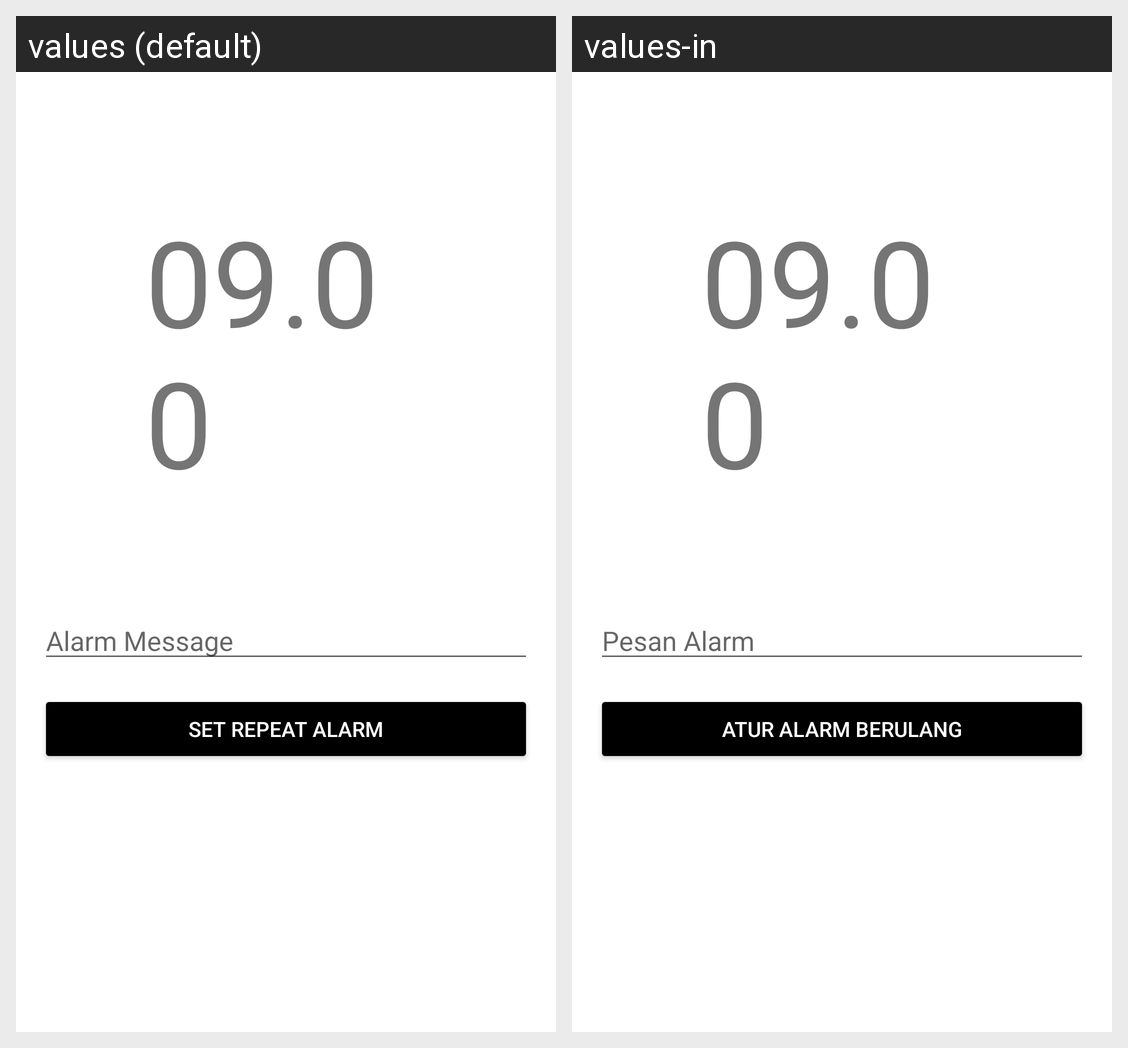

Locale-by-locale string values for the Android screen shown in this grid:
Android screen res/layout/activity_alarm_setting.xml rendered under 2 locales, left to right: values (default), values-in. Device: Nexus 5 (rendered at 1080×1920; each locale shown at half size, 540×960, under a caption strip naming it); theme Theme.GithubMemberApp.
Strings drawn on this screen, with the default value and each locale's value (text and hints the layout hard-codes, and strings that could not be matched under every locale, appear in the picture but are not listed):

alarm_time
  values: 09.00
  values-in: 09.00  [not translated; the default value is used]

alarm_message
  values: Alarm Message
  values-in: Pesan Alarm

set_repeat_alarm
  values: Set Repeat Alarm
  values-in: Atur Alarm Berulang
